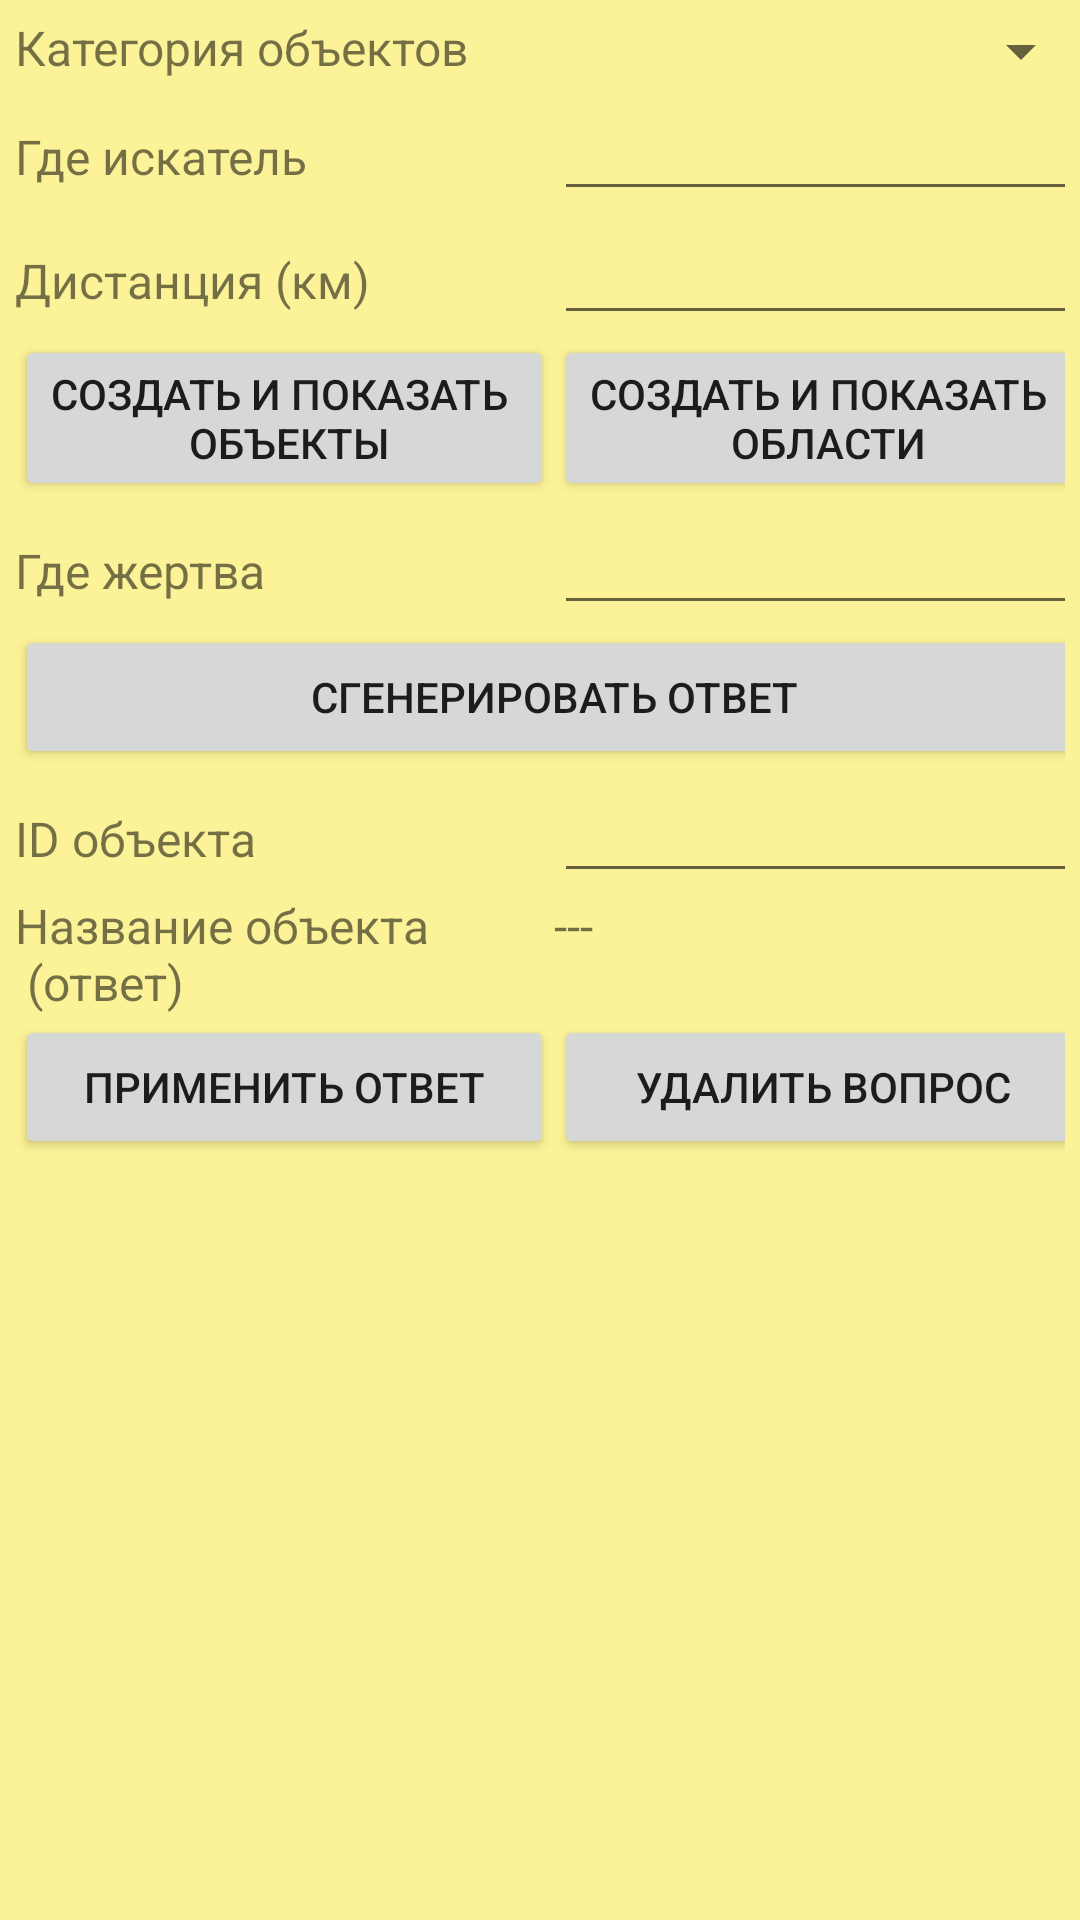

Reconstruct the res/layout file that produces this screen, plus the resources it refers to.
<!-- AndroidManifest.xml: application theme Theme.HideSeekMapApp -->
<!-- res/layout/tentacles_tablet.xml -->
<?xml version="1.0" encoding="utf-8"?>
    <GridLayout xmlns:android="http://schemas.android.com/apk/res/android"
        android:columnCount="2"
        android:rowCount="9"
        android:layout_width="match_parent"
        android:layout_height="wrap_content"
        android:padding="5sp"
        android:background="@color/ui_background_yellow"
        >

        <TextView
            android:layout_gravity="fill_horizontal"
            android:textSize="16sp"
            android:text="@string/text_label_object_type"
            />
        <Spinner
            android:layout_gravity="fill_horizontal"
            android:id="@+id/object_type"
            />

        <TextView
            android:layout_gravity="fill_horizontal"
            android:textSize="16sp"
            android:text="@string/text_label_seeker_point"
            />
        <EditText
            android:layout_gravity="fill_horizontal"
            android:id="@+id/seeker_point"
            android:singleLine="true"
            android:inputType="text"
            />

        <TextView
            android:layout_gravity="fill_horizontal"
            android:textSize="16sp"
            android:text="@string/text_label_distance"
            />
        <EditText
            android:layout_gravity="fill_horizontal"
            android:id="@+id/distance"
            android:singleLine="true"
            android:inputType="numberDecimal"
            />

        <Button
            android:layout_gravity="fill_horizontal"
            android:id="@+id/create_show_objects_button"
            android:text="@string/button_label_create_and_show_objects"
            />
        <Button
            android:layout_gravity="fill_horizontal"
            android:id="@+id/create_show_areas_button"
            android:text="@string/button_label_create_and_show_areas"
            />

        <TextView
            android:layout_gravity="fill_horizontal"
            android:textSize="16sp"
            android:text="@string/text_label_hider_point"
            />
        <EditText
            android:layout_gravity="fill_horizontal"
            android:id="@+id/hider_point"
            android:singleLine="true"
            android:inputType="text"
            />

        <Button
            android:layout_gravity="fill_horizontal"
            android:id="@+id/generate_answer_button"
            android:layout_columnSpan="2"
            android:text="@string/button_label_generate_answer"
            />

        <TextView
            android:layout_gravity="fill_horizontal"
            android:textSize="16sp"
            android:text="@string/text_label_object_id"
            />
        <EditText
            android:layout_gravity="fill_horizontal"
            android:id="@+id/object_id"
            android:singleLine="true"
            android:inputType="number"
            />

        <TextView
            android:layout_gravity="fill_horizontal"
            android:textSize="16sp"
            android:text="@string/text_label_answer_object_name"
            />
        <TextView
            android:layout_gravity="fill_horizontal"
            android:id="@+id/object_name"
            android:textSize="16sp"
            android:text="---"
            />

        <Button
            android:layout_gravity="fill_horizontal"
            android:id="@+id/apply_answer_button"
            android:text="@string/button_label_apply_answer"
            />

        <Button
            android:layout_gravity="fill_horizontal"
            android:id="@+id/delete_question_button"
            android:text="@string/button_label_delete_question"
            />
    </GridLayout>
<!-- resources referenced by this layout -->
<resources>
  <color name="ui_background_yellow">#80FFEB36</color>
  <string name="button_label_apply_answer">Применить ответ</string>
  <string name="button_label_create_and_show_areas">Создать и показать \n области</string>
  <string name="button_label_create_and_show_objects">Создать и показать \n объекты</string>
  <string name="button_label_delete_question">Удалить вопрос</string>
  <string name="button_label_generate_answer">Сгенерировать ответ</string>
  <string name="text_label_answer_object_name">Название объекта \n (ответ)</string>
  <string name="text_label_distance">Дистанция (км)</string>
  <string name="text_label_hider_point">Где жертва</string>
  <string name="text_label_object_id">ID объекта</string>
  <string name="text_label_object_type">Категория объектов</string>
  <string name="text_label_seeker_point">Где искатель</string>
  <style name="Theme.HideSeekMapApp" parent="android:Theme.Material.Light.NoActionBar" />
</resources>
